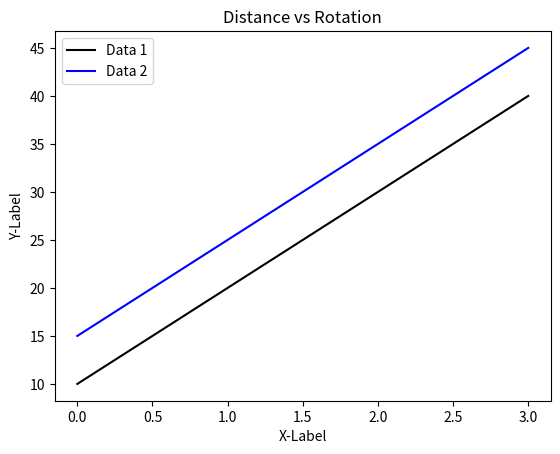

Write the Python code that produced this figure.
from matplotlib import pyplot as plt

plt.title('Distance vs Rotation')

plt.xlabel('X-Label')
plt.ylabel('Y-Label')

data_1_label = 'Data 1'
data_1_x = [0, 1, 2, 3]
data_1_y = [10, 20, 30, 40]
data_1_color = 'black'

data_2_label = 'Data 2'
data_2_x = [0, 1, 2, 3]
data_2_y = [15, 25, 35, 45]
data_2_color = 'blue'

plt.plot(data_1_x, data_1_y, label=data_1_label, color=data_1_color)
plt.plot(data_2_x, data_2_y, label=data_2_label, color=data_2_color)

plt.legend()
plt.show()
